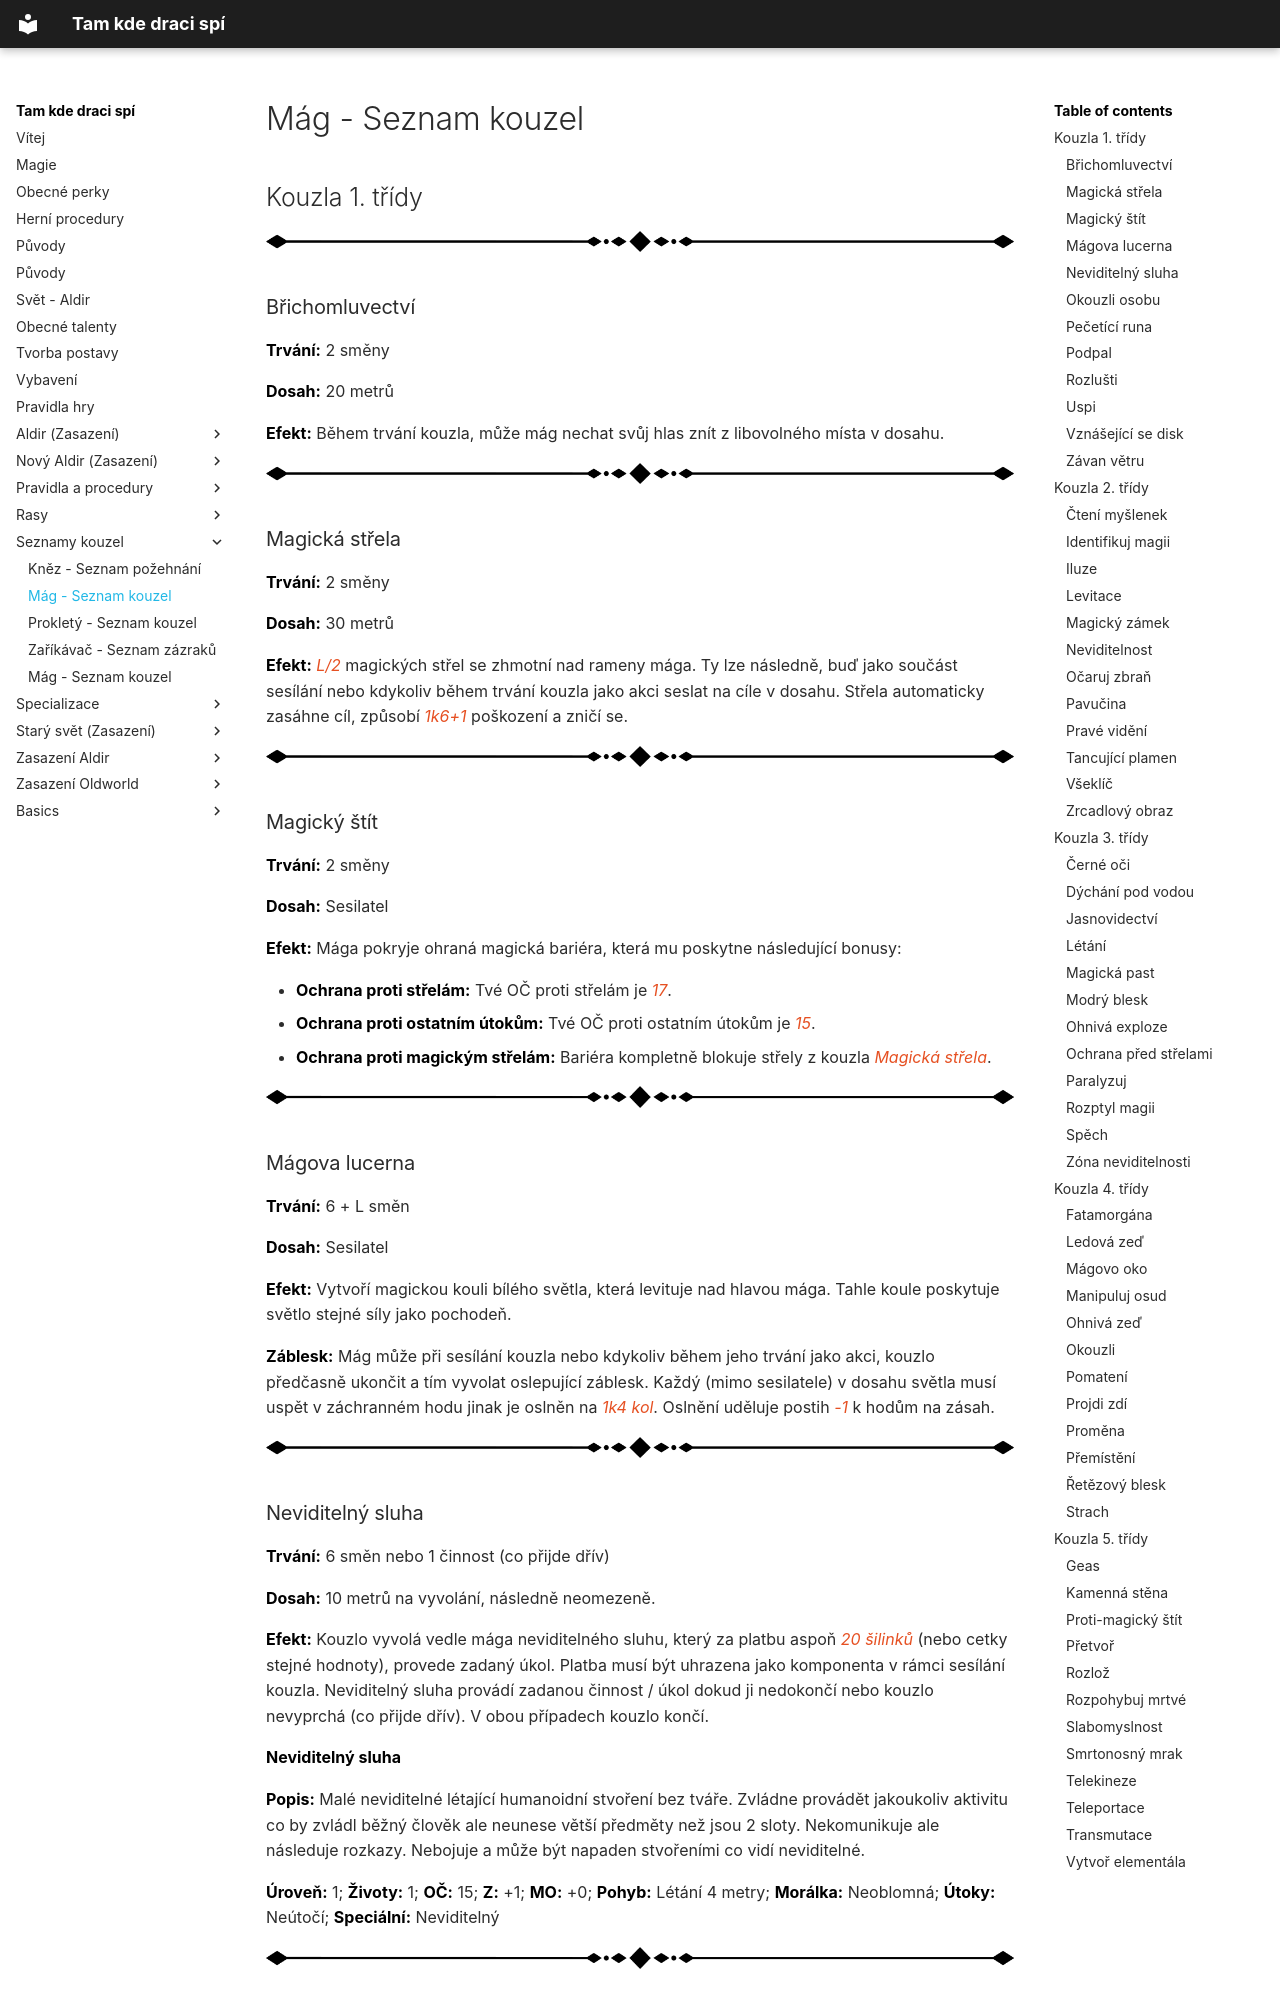

repository: lipka28/wiki_tkds · page: Seznamy kouzel/Mág/index.html · generator: mkdocs

# Mág - Seznam kouzel

## Kouzla 1. třídy

<img src="/assets/sep_line.png"/>

### Břichomluvectví

**Trvání:** 2 směny

**Dosah:** 20 metrů

**Efekt:** Během trvání kouzla, může mág nechat svůj hlas znít z libovolného místa v dosahu.

<img src="/assets/sep_line.png"/>

### Magická střela

**Trvání:** 2 směny

**Dosah:** 30 metrů

**Efekt:** *L/2* magických střel se zhmotní nad rameny mága. Ty lze následně, buď jako součást sesílání nebo kdykoliv během trvání kouzla jako akci seslat na cíle v dosahu. Střela automaticky zasáhne cíl, způsobí *1k6+1* poškození a zničí se.

<img src="/assets/sep_line.png"/>

### Magický štít

**Trvání:** 2 směny

**Dosah:** Sesilatel

**Efekt:** Mága pokryje ohraná magická bariéra, která mu poskytne následující bonusy:

- **Ochrana proti střelám:** Tvé OČ proti střelám je *17*.
- **Ochrana proti ostatním útokům:** Tvé OČ proti ostatním útokům je *15*.
- **Ochrana proti magickým střelám:** Bariéra kompletně blokuje střely z kouzla *Magická střela*.

<img src="/assets/sep_line.png"/>

### Mágova lucerna

**Trvání:** 6 + L směn

**Dosah:** Sesilatel

**Efekt:** Vytvoří magickou kouli bílého světla, která levituje nad hlavou mága. Tahle koule poskytuje světlo stejné síly jako pochodeň.

**Záblesk:** Mág může při sesílání kouzla nebo kdykoliv během jeho trvání jako akci, kouzlo předčasně ukončit a tím vyvolat oslepující záblesk. Každý (mimo sesilatele) v dosahu světla musí uspět v záchranném hodu jinak je oslněn na *1k4 kol*. Oslnění uděluje postih *-1* k hodům na zásah.

<img src="/assets/sep_line.png"/>

### Neviditelný sluha

**Trvání:** 6 směn nebo 1 činnost  (co přijde dřív)

**Dosah:** 10 metrů na vyvolání, následně neomezeně.

**Efekt:** Kouzlo vyvolá vedle mága neviditelného sluhu, který za platbu aspoň *20 šilinků* (nebo cetky stejné hodnoty), provede zadaný úkol. Platba musí být uhrazena jako komponenta v rámci sesílání kouzla. Neviditelný sluha provádí zadanou činnost / úkol dokud ji nedokončí nebo kouzlo nevyprchá (co přijde dřív). V obou případech kouzlo končí.

**Neviditelný sluha**

**Popis:** Malé neviditelné létající humanoidní stvoření bez tváře. Zvládne provádět jakoukoliv aktivitu co by zvládl běžný člověk ale neunese větší předměty než jsou 2 sloty. Nekomunikuje ale následuje rozkazy. Nebojuje a může být napaden stvořeními co vidí neviditelné.

**Úroveň:** 1; **Životy:** 1; **OČ:** 15; **Z:** +1; **MO:** +0; **Pohyb:** Létání 4 metry; **Morálka:** Neoblomná; **Útoky:** Neútočí; **Speciální:** Neviditelný

<img src="/assets/sep_line.png"/>
